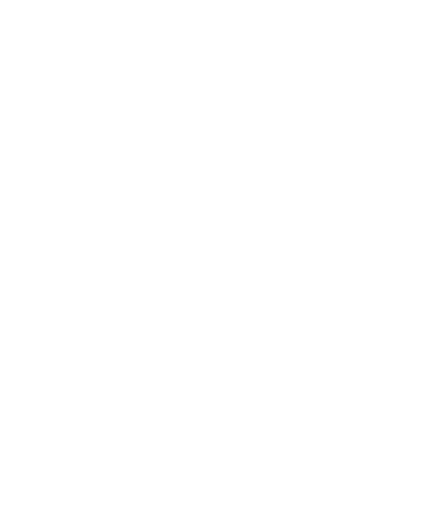
t = 0.00 s
t = 0.40 s: frame unchanged from t = 0.00 s, image omitted
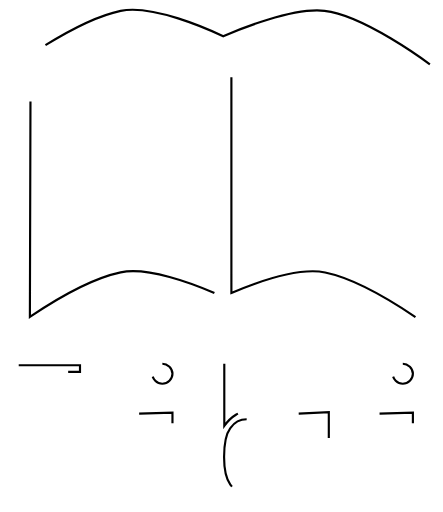
t = 0.75 s
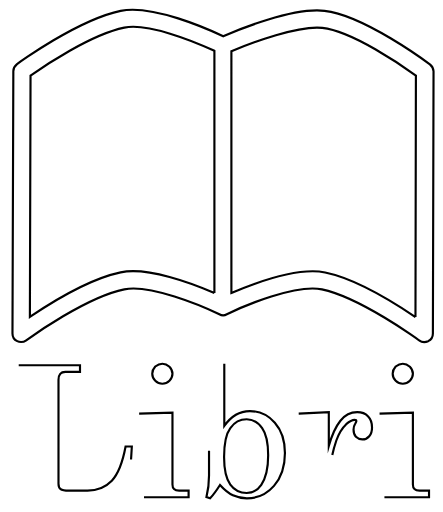
t = 1.10 s
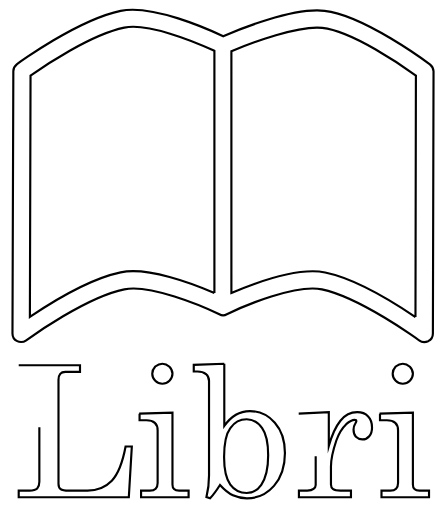
t = 1.45 s
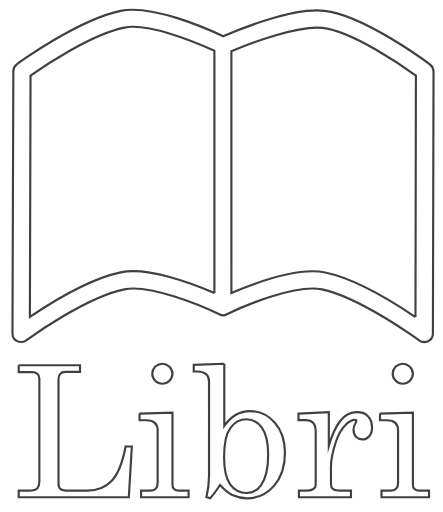
t = 1.93 s

The animated SVG that drew these frames (rendered in a browser with its animation timeline set to each time). Animation: 8 CSS @keyframes rules; one cycle of 2.30 s, repeats indefinitely.

<!--?xml version="1.0" encoding="utf-8"?-->
<!-- Generator: Adobe Illustrator 24.0.1, SVG Export Plug-In . SVG Version: 6.00 Build 0)  -->
<svg version="1.1" id="Layer_1" xmlns="http://www.w3.org/2000/svg" xmlns:xlink="http://www.w3.org/1999/xlink" x="0px" y="0px" viewBox="0 0 206 238" style="" xml:space="preserve">
<style type="text/css">
	.st0{fill:none;stroke:#000000;stroke-miterlimit:10;}
</style>
<g>
	<g>
		<path class="st0 lpCIHDZZ_0" d="M199.9,29.9L199.9,29.9C198.7,29,169.2,7,150.9,5c-14.7-1.7-40.2,8.8-47.1,11.8C96.8,13.5,70.8,1.9,56.1,5
			C36.2,9.2,8.9,29,7.8,29.9c-1,0.8-1.6,2-1.6,3.2L5.8,155c0,1.5,0.8,2.9,2.2,3.6c0.6,0.3,1.2,0.4,1.8,0.4c0.8,0,1.7-0.3,2.4-0.8
			c0.3-0.2,27.3-20,45.6-23.7c11.7-2.5,35.8,7.5,44.2,11.6c1.1,0.6,2.4,0.6,3.5,0c8.2-4.1,32.2-14.1,44.2-11.6
			c17.9,3.8,45,23.5,45.2,23.7c1.2,0.9,2.8,1,4.2,0.4c1.4-0.7,2.2-2,2.2-3.6l0.3-121.9C201.5,31.9,200.9,30.7,199.9,29.9z
			 M99.7,136.2c-10.1-4.4-31-12.3-43.6-9.6l0,0c-14.3,3-32.7,14.3-42.2,20.7l0.3-112.2c6.1-4.3,28-19.1,43.6-22.3
			c10.7-2.3,32.1,6.2,41.9,10.8L99.7,136.2L99.7,136.2z M193.2,147.4L193.2,147.4c-9.5-6.4-27.8-17.8-42-20.7
			c-1.8-0.4-3.8-0.6-5.8-0.6c-12.6,0-29.1,6.4-37.8,10.1V23.8c9.9-4.2,31.2-12.1,42.3-10.9h0c13.9,1.5,37.2,17.6,43.5,22.2
			L193.2,147.4z"></path>
	</g>
</g>
<g>
	<path class="st0 lpCIHDZZ_1" d="M8.7,169.8h28.5v3.1h-6.8c-1.1,0-1.9,0.3-2.4,0.9c-0.5,0.6-0.8,1.5-0.8,2.7v48.4c0,1.2,0.3,2,1,2.5
		c0.6,0.5,2,0.7,3.9,0.7h8.6c4.6,0,8.3-1.5,11.3-4.6c2.9-3.1,5-8.4,6.4-15.9h2.9l-1.4,23.6H8.7v-3.1h5c1.7,0,2.9-0.3,3.6-1
		c0.7-0.7,1-1.7,1-3.1v-47.9c0-1-0.3-1.8-0.9-2.3S16,173,14.9,173H8.7V169.8z"></path>
	<path class="st0 lpCIHDZZ_2" d="M64.7,192.3l15.5-0.5v33.5c0,0.9,0.2,1.6,0.7,2c0.6,0.6,1.4,0.8,2.4,0.8h4.4v3.1H65.6v-3.1h4.1
		c1.2,0,2.1-0.3,2.7-0.9s0.9-1.5,0.9-2.6v-24.5c0-1.5-0.4-2.7-1.3-3.5c-0.9-0.8-2.2-1.2-3.9-1.2h-3.2V192.3z M75.5,169.1
		c1.2,0,2.3,0.5,3.3,1.4c0.9,0.9,1.4,2,1.4,3.3c0,1.2-0.5,2.3-1.4,3.2c-0.9,0.9-2,1.4-3.3,1.4c-1.3,0-2.4-0.5-3.3-1.4
		s-1.4-2-1.4-3.3c0-1.2,0.5-2.3,1.4-3.3C73.2,169.6,74.3,169.1,75.5,169.1z"></path>
	<path class="st0 lpCIHDZZ_3" d="M104.3,169.1v28.9c1.6-2.3,3.4-4,5.4-5.2s4.2-1.7,6.5-1.7c4.6,0,8.4,1.8,11.6,5.4s4.7,8.3,4.7,14.1
		c0,6.3-1.7,11.4-5.1,15.3c-3.4,3.9-7.6,5.8-12.6,5.8c-2.4,0-4.5-0.5-6.5-1.4c-1.9-0.9-3.9-2.5-6-4.8c-1.6,2.5-3.1,4.6-4.6,6.2
		l-1.7-0.6c0.8-3.2,1.2-6.5,1.2-10v-44c0-1.4-0.5-2.4-1.4-3.2c-1-0.8-2.3-1.2-4-1.2h-1.7v-3.1L104.3,169.1z M114.7,194.9
		c-3.1,0-5.7,1.4-7.6,4.1c-2,2.7-2.9,7.2-2.9,13.5c0,6,1,10.2,2.9,12.8c1.9,2.6,4.5,3.9,7.6,3.9c2.8,0,5.1-1.3,6.8-3.8
		c2.2-3.2,3.2-7.8,3.2-13.7c0-5.9-0.9-10.1-2.8-12.7S117.6,194.9,114.7,194.9z"></path>
	<path class="st0 lpCIHDZZ_4" d="M138.9,192.3l14-0.7v15.7c1.5-5.2,3.3-9.1,5.4-11.7c2.1-2.7,4.7-4,7.8-4c2.1,0,3.8,0.6,5,1.9
		c1.3,1.3,1.9,3,1.9,5.2c0,1.7-0.4,3.1-1.3,4.1c-0.8,1-1.9,1.5-3.2,1.5c-1.2,0-2.2-0.4-3-1.2s-1.1-2-1.1-3.4c0-0.9,0.2-1.8,0.7-2.6
		c0.4-0.7,0.6-1.1,0.6-1.3c0-0.4-0.3-0.6-0.8-0.6c-1.1,0-2.4,0.7-3.9,2c-2,1.9-3.5,4.4-4.6,7.6c-1.7,5-2.5,9.1-2.5,12.1v8.3
		c0,0.9,0.3,1.7,1,2.2s1.8,0.7,3.4,0.7h4.9v3.1h-24.2v-3.1h3.9c1.3,0,2.3-0.3,2.9-0.8c0.7-0.5,1-1.1,1-1.8v-24.8
		c0-1.9-0.4-3.3-1.2-4.1c-0.8-0.9-2-1.3-3.4-1.3h-3.4V192.3z"></path>
	<path class="st0 lpCIHDZZ_5" d="M176.5,192.3l15.5-0.5v33.5c0,0.9,0.2,1.6,0.7,2c0.6,0.6,1.4,0.8,2.4,0.8h4.4v3.1h-22.1v-3.1h4.1
		c1.2,0,2.1-0.3,2.7-0.9s0.9-1.5,0.9-2.6v-24.5c0-1.5-0.4-2.7-1.3-3.5c-0.9-0.8-2.2-1.2-3.9-1.2h-3.2V192.3z M187.3,169.1
		c1.2,0,2.3,0.5,3.3,1.4c0.9,0.9,1.4,2,1.4,3.3c0,1.2-0.5,2.3-1.4,3.2c-0.9,0.9-2,1.4-3.3,1.4c-1.3,0-2.4-0.5-3.3-1.4
		s-1.4-2-1.4-3.3c0-1.2,0.5-2.3,1.4-3.3C185,169.6,186.1,169.1,187.3,169.1z"></path>
</g>
<style data-made-with="vivus-instant">.lpCIHDZZ_0{stroke-dasharray:1498 1500;stroke-dashoffset:1499;animation:lpCIHDZZ_draw_0 2300ms ease-in-out 0ms infinite,lpCIHDZZ_fade 2300ms linear 0ms infinite;}.lpCIHDZZ_1{stroke-dasharray:294 296;stroke-dashoffset:295;animation:lpCIHDZZ_draw_1 2300ms ease-in-out 0ms infinite,lpCIHDZZ_fade 2300ms linear 0ms infinite;}.lpCIHDZZ_2{stroke-dasharray:165 167;stroke-dashoffset:166;animation:lpCIHDZZ_draw_2 2300ms ease-in-out 0ms infinite,lpCIHDZZ_fade 2300ms linear 0ms infinite;}.lpCIHDZZ_3{stroke-dasharray:297 299;stroke-dashoffset:298;animation:lpCIHDZZ_draw_3 2300ms ease-in-out 0ms infinite,lpCIHDZZ_fade 2300ms linear 0ms infinite;}.lpCIHDZZ_4{stroke-dasharray:208 210;stroke-dashoffset:209;animation:lpCIHDZZ_draw_4 2300ms ease-in-out 0ms infinite,lpCIHDZZ_fade 2300ms linear 0ms infinite;}.lpCIHDZZ_5{stroke-dasharray:165 167;stroke-dashoffset:166;animation:lpCIHDZZ_draw_5 2300ms ease-in-out 0ms infinite,lpCIHDZZ_fade 2300ms linear 0ms infinite;}@keyframes lpCIHDZZ_draw{100%{stroke-dashoffset:0;}}@keyframes lpCIHDZZ_fade{0%{stroke-opacity:1;}78.26086956521739%{stroke-opacity:1;}100%{stroke-opacity:0;}}@keyframes lpCIHDZZ_draw_0{17.391304347826086%{stroke-dashoffset: 1499}78.26086956521739%{ stroke-dashoffset: 0;}100%{ stroke-dashoffset: 0;}}@keyframes lpCIHDZZ_draw_1{17.391304347826086%{stroke-dashoffset: 295}78.26086956521739%{ stroke-dashoffset: 0;}100%{ stroke-dashoffset: 0;}}@keyframes lpCIHDZZ_draw_2{17.391304347826086%{stroke-dashoffset: 166}78.26086956521739%{ stroke-dashoffset: 0;}100%{ stroke-dashoffset: 0;}}@keyframes lpCIHDZZ_draw_3{17.391304347826086%{stroke-dashoffset: 298}78.26086956521739%{ stroke-dashoffset: 0;}100%{ stroke-dashoffset: 0;}}@keyframes lpCIHDZZ_draw_4{17.391304347826086%{stroke-dashoffset: 209}78.26086956521739%{ stroke-dashoffset: 0;}100%{ stroke-dashoffset: 0;}}@keyframes lpCIHDZZ_draw_5{17.391304347826086%{stroke-dashoffset: 166}78.26086956521739%{ stroke-dashoffset: 0;}100%{ stroke-dashoffset: 0;}}</style></svg>
